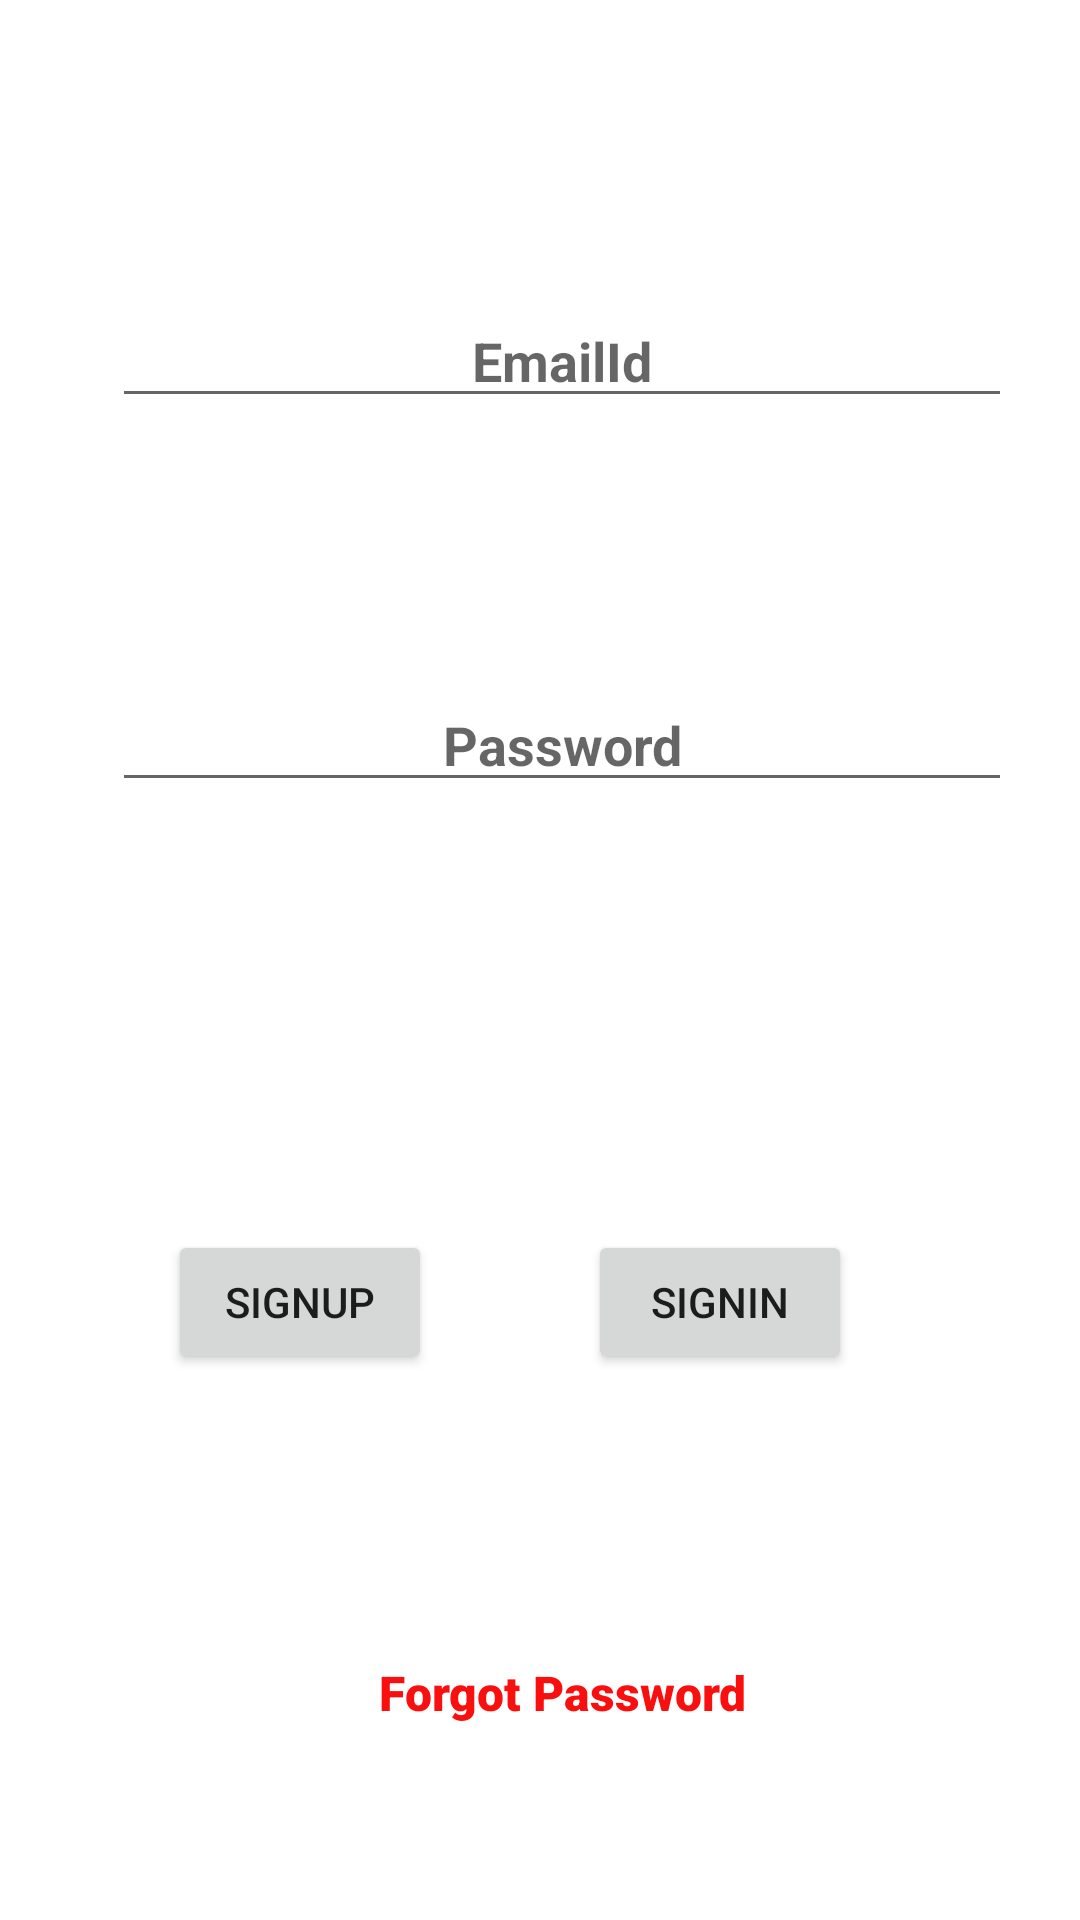

Here is an Android app screen rendered from its layout file. Give the layout XML and the strings, colors and styles it references.
<!-- AndroidManifest.xml: application theme Theme.MyChatApp -->
<!-- res/layout/activity_login.xml -->
<?xml version="1.0" encoding="utf-8"?>
<androidx.constraintlayout.widget.ConstraintLayout xmlns:android="http://schemas.android.com/apk/res/android"
    xmlns:app="http://schemas.android.com/apk/res-auto"
    xmlns:tools="http://schemas.android.com/tools"
    android:layout_width="match_parent"
    android:layout_height="match_parent"
    tools:context=".Login_Activity">

    <com.google.android.material.textfield.TextInputLayout
        android:id="@+id/textInputLayout"
        android:layout_width="0dp"
        android:layout_height="wrap_content"
        app:layout_constraintBottom_toTopOf="parent"
        app:layout_constraintEnd_toEndOf="parent"
        app:layout_constraintStart_toStartOf="parent"
        app:layout_constraintTop_toTopOf="parent">

    </com.google.android.material.textfield.TextInputLayout>

    <com.google.android.material.textfield.TextInputLayout
        android:id="@+id/textInputLayout2"
        android:layout_width="0dp"
        android:layout_height="wrap_content"
        app:layout_constraintBottom_toTopOf="parent"
        app:layout_constraintEnd_toEndOf="parent"
        app:layout_constraintStart_toStartOf="parent"
        app:layout_constraintTop_toTopOf="parent">

    </com.google.android.material.textfield.TextInputLayout>

    <com.google.android.material.textfield.TextInputEditText
        android:id="@+id/inputtextpassword"
        android:layout_width="300dp"
        android:layout_height="wrap_content"
        android:layout_marginTop="226dp"
        android:hint="@string/password"
        android:inputType="textPassword"
        android:textAlignment="center"
        android:textAllCaps="false"
        android:textColor="#120202"
        android:textStyle="bold"
        app:layout_constraintEnd_toEndOf="parent"
        app:layout_constraintHorizontal_bias="0.621"
        app:layout_constraintStart_toStartOf="parent"
        app:layout_constraintTop_toTopOf="parent" />

    <com.google.android.material.textfield.TextInputEditText
        android:id="@+id/inputtextemail"
        android:layout_width="300dp"
        android:layout_height="wrap_content"
        android:layout_marginTop="98dp"
        android:hint="@string/email"
        android:inputType="textEmailAddress"
        android:textAlignment="center"
        android:textColor="#130303"
        android:textStyle="bold"
        app:layout_constraintEnd_toEndOf="parent"
        app:layout_constraintHorizontal_bias="0.621"
        app:layout_constraintStart_toStartOf="parent"
        app:layout_constraintTop_toTopOf="parent" />

    <Button
        android:id="@+id/buttonsignup"
        android:layout_width="wrap_content"
        android:layout_height="wrap_content"
        android:layout_marginStart="56dp"
        android:text="signup"
        app:layout_constraintBaseline_toBaselineOf="@+id/buttonsignin"
        app:layout_constraintStart_toStartOf="parent" />

    <Button
        android:id="@+id/buttonsignin"
        android:layout_width="wrap_content"
        android:layout_height="wrap_content"
        android:layout_marginEnd="76dp"
        android:layout_marginBottom="182dp"
        android:text="signin"
        app:layout_constraintBottom_toBottomOf="parent"
        app:layout_constraintEnd_toEndOf="parent" />

    <TextView
        android:id="@+id/textViewforgot"
        android:layout_width="0dp"
        android:layout_height="wrap_content"
        android:layout_marginBottom="65dp"
        android:fontFamily="sans-serif-black"
        android:text="Forgot Password"
        android:textAlignment="center"
        android:textColor="#FA0F0F"
        android:textSize="16sp"
        app:layout_constraintBottom_toBottomOf="parent"
        app:layout_constraintEnd_toEndOf="@+id/inputtextpassword"
        app:layout_constraintStart_toStartOf="@+id/inputtextpassword" />
</androidx.constraintlayout.widget.ConstraintLayout>
<!-- resources referenced by this layout -->
<resources>
  <string name="email">EmailId</string>
  <string name="password">Password</string>
  <style name="Theme.MyChatApp" parent="Theme.MaterialComponents.DayNight.DarkActionBar">
          
          <item name="colorPrimary">@color/purple_500</item>
          <item name="colorPrimaryVariant">@color/purple_700</item>
          <item name="colorOnPrimary">@color/white</item>
          
          <item name="colorSecondary">@color/teal_200</item>
          <item name="colorSecondaryVariant">@color/teal_700</item>
          <item name="colorOnSecondary">@color/black</item>
          
          <item name="android:statusBarColor">?attr/colorPrimaryVariant</item>
          
      </style>
  <!-- not gathered from this repository: default colours our renderer supplied (Android Studio template values) -->
  <color name="purple_500">#FF6200EE</color>
  <color name="purple_700">#FF3700B3</color>
  <color name="teal_200">#FF03DAC5</color>
  <color name="teal_700">#FF018786</color>
  <color name="black">#FF000000</color>
  <color name="white">#FFFFFFFF</color>
</resources>
